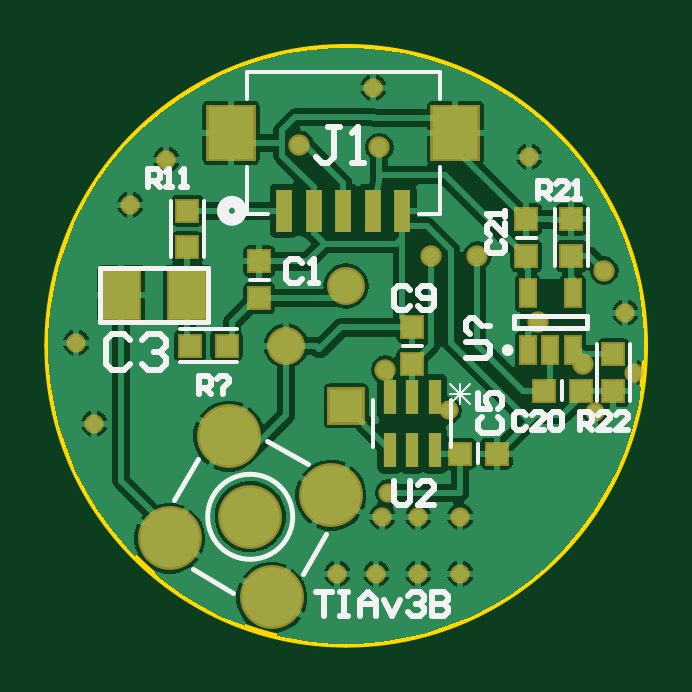
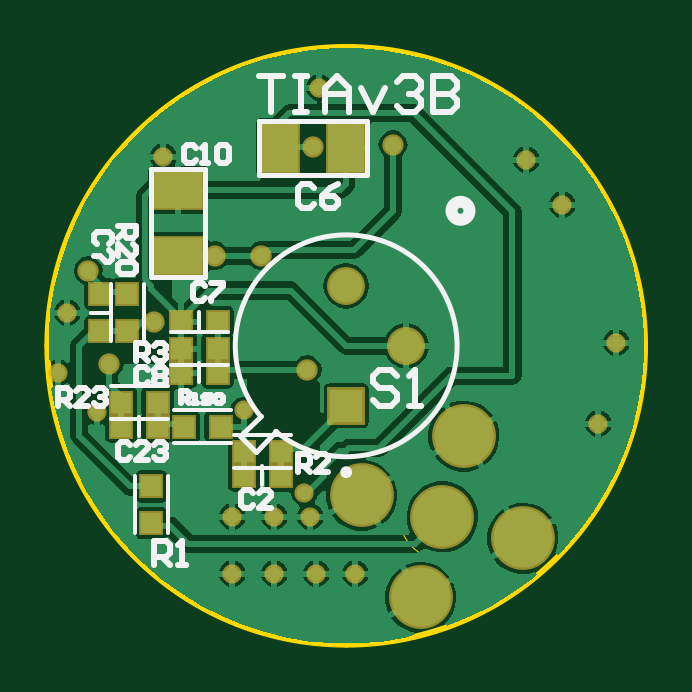
Circuit board: 7 layer files. Board 25.3 x 25.3 mm.
- bottom_copper: smd_tia_schematic.GBL (25965 bytes)
- bottom_silk: smd_tia_schematic.GBO (6245 bytes)
- bottom_mask: smd_tia_schematic.GBS (1668 bytes)
- outline: smd_tia_schematic.GM1 (480 bytes)
- top_copper: smd_tia_schematic.GTL (31617 bytes)
- top_silk: smd_tia_schematic.GTO (5786 bytes)
- top_mask: smd_tia_schematic.GTS (1989 bytes)

=== bottom_copper: smd_tia_schematic.GBL (25965 bytes, source omitted) ===
=== bottom_silk: smd_tia_schematic.GBO (6245 bytes, source omitted) ===
=== bottom_mask: smd_tia_schematic.GBS ===
G04 Layer_Color=16711935*
%FSLAX25Y25*%
%MOIN*%
G70*
G01*
G75*
%ADD30R,0.04147X0.04147*%
%ADD32R,0.04147X0.04147*%
%ADD34R,0.06800X0.08800*%
%ADD35C,0.10642*%
%ADD36R,0.06312X0.06312*%
%ADD37C,0.06312*%
%ADD38C,0.03556*%
%ADD39C,0.03202*%
%ADD40R,0.08800X0.06800*%
D30*
X37551Y-13500D02*
D03*
X31449D02*
D03*
X37551Y-9500D02*
D03*
X31449D02*
D03*
X17012Y-17641D02*
D03*
X10909D02*
D03*
X27551Y-4500D02*
D03*
X21449D02*
D03*
X27551Y4000D02*
D03*
X21449D02*
D03*
X27551Y-500D02*
D03*
X21449D02*
D03*
X10909Y-21641D02*
D03*
X17012D02*
D03*
X20949Y-13500D02*
D03*
X27051D02*
D03*
D32*
X36500Y8602D02*
D03*
Y2500D02*
D03*
X32500Y-29551D02*
D03*
Y-23449D02*
D03*
X41000Y8551D02*
D03*
Y2449D02*
D03*
D34*
X0Y33000D02*
D03*
X11000D02*
D03*
D35*
X-16000Y-28500D02*
D03*
X-29445Y-32103D02*
D03*
X-12397Y-41945D02*
D03*
X-2555Y-24897D02*
D03*
X-19603Y-15055D02*
D03*
D36*
X0Y-10000D02*
D03*
D37*
X-10000Y0D02*
D03*
X0Y10000D02*
D03*
D38*
X32000Y4000D02*
D03*
X39500Y-3000D02*
D03*
X-7800Y33500D02*
D03*
X43000Y12500D02*
D03*
X14200Y15000D02*
D03*
X21839D02*
D03*
X5500Y33100D02*
D03*
X6500Y-4000D02*
D03*
D39*
X17100Y-10760D02*
D03*
X46500Y5500D02*
D03*
X-1500Y-38000D02*
D03*
X6000Y-28500D02*
D03*
X12000D02*
D03*
X19000D02*
D03*
X5000Y-38000D02*
D03*
X12000D02*
D03*
X19000D02*
D03*
X4500Y43000D02*
D03*
X30500Y31500D02*
D03*
X-42000Y-13000D02*
D03*
X-45000Y500D02*
D03*
X-36000Y23500D02*
D03*
X-30000Y31000D02*
D03*
X7000Y-24500D02*
D03*
X48000Y-4500D02*
D03*
X41500Y-11000D02*
D03*
D40*
X28000Y26000D02*
D03*
Y15000D02*
D03*
M02*

=== outline: smd_tia_schematic.GM1 ===
G04 Layer_Color=16711935*
%FSLAX25Y25*%
%MOIN*%
G70*
G01*
G75*
%ADD17C,0.01000*%
%ADD41C,0.00098*%
D17*
X0Y49803D02*
G03*
X-49803Y0I0J-49803D01*
G01*
X49803D02*
G03*
X0Y49803I-49803J0D01*
G01*
Y-49803D02*
G03*
X49803Y0I0J49803D01*
G01*
X-49803D02*
G03*
X0Y-49803I49803J0D01*
G01*
D41*
X-15213Y-28500D02*
G03*
X-15213Y-28500I-787J0D01*
G01*
X-11866D02*
G03*
X-11866Y-28500I-4134J0D01*
G01*
X-8913D02*
G03*
X-8913Y-28500I-7087J0D01*
G01*
M02*

=== top_copper: smd_tia_schematic.GTL (31617 bytes, source omitted) ===
=== top_silk: smd_tia_schematic.GTO ===
G04 Layer_Color=65535*
%FSLAX25Y25*%
%MOIN*%
G70*
G01*
G75*
%ADD17C,0.01000*%
%ADD24C,0.00984*%
%ADD25C,0.02000*%
%ADD26C,0.00787*%
%ADD27C,0.00600*%
%ADD28C,0.00800*%
%ADD29C,0.00300*%
D17*
X8000Y-22501D02*
Y-25834D01*
X8666Y-26500D01*
X9999D01*
X10666Y-25834D01*
Y-22501D01*
X14664Y-26500D02*
X11999D01*
X14664Y-23834D01*
Y-23168D01*
X13998Y-22501D01*
X12665D01*
X11999Y-23168D01*
X-7334Y13832D02*
X-8001Y14499D01*
X-9334D01*
X-10000Y13832D01*
Y11167D01*
X-9334Y10500D01*
X-8001D01*
X-7334Y11167D01*
X-6001Y10500D02*
X-4668D01*
X-5335D01*
Y14499D01*
X-6001Y13832D01*
X-36001Y998D02*
X-37001Y1998D01*
X-39000D01*
X-40000Y998D01*
Y-3000D01*
X-39000Y-4000D01*
X-37001D01*
X-36001Y-3000D01*
X-34002Y998D02*
X-33002Y1998D01*
X-31003D01*
X-30003Y998D01*
Y-1D01*
X-31003Y-1001D01*
X-32003D01*
X-31003D01*
X-30003Y-2001D01*
Y-3000D01*
X-31003Y-4000D01*
X-33002D01*
X-34002Y-3000D01*
X22668Y-11834D02*
X22001Y-12501D01*
Y-13834D01*
X22668Y-14500D01*
X25333D01*
X26000Y-13834D01*
Y-12501D01*
X25333Y-11834D01*
X22001Y-7835D02*
Y-10501D01*
X24001D01*
X23334Y-9168D01*
Y-8502D01*
X24001Y-7835D01*
X25333D01*
X26000Y-8502D01*
Y-9835D01*
X25333Y-10501D01*
X-1001Y36498D02*
X-3001D01*
X-2001D01*
Y31500D01*
X-3001Y30500D01*
X-4000D01*
X-5000Y31500D01*
X998Y30500D02*
X2997D01*
X1998D01*
Y36498D01*
X998Y35498D01*
X10666Y9332D02*
X9999Y9999D01*
X8666D01*
X8000Y9332D01*
Y6667D01*
X8666Y6000D01*
X9999D01*
X10666Y6667D01*
X11999D02*
X12665Y6000D01*
X13998D01*
X14664Y6667D01*
Y9332D01*
X13998Y9999D01*
X12665D01*
X11999Y9332D01*
Y8666D01*
X12665Y7999D01*
X14664D01*
X20001Y-2000D02*
X23334D01*
X24000Y-1333D01*
Y-1D01*
X23334Y666D01*
X20001D01*
X20668Y1999D02*
X20001Y2665D01*
Y3998D01*
X20668Y4665D01*
X21334D01*
X22667Y3332D01*
X23334D02*
X24000D01*
X29999Y-11501D02*
X29500Y-11001D01*
X28500D01*
X28000Y-11501D01*
Y-13500D01*
X28500Y-14000D01*
X29500D01*
X29999Y-13500D01*
X32998Y-14000D02*
X30999D01*
X32998Y-12001D01*
Y-11501D01*
X32499Y-11001D01*
X31499D01*
X30999Y-11501D01*
X33998D02*
X34498Y-11001D01*
X35498D01*
X35997Y-11501D01*
Y-13500D01*
X35498Y-14000D01*
X34498D01*
X33998Y-13500D01*
Y-11501D01*
X24001Y17499D02*
X23501Y16999D01*
Y16000D01*
X24001Y15500D01*
X26000D01*
X26500Y16000D01*
Y16999D01*
X26000Y17499D01*
X26500Y20498D02*
Y18499D01*
X24501Y20498D01*
X24001D01*
X23501Y19999D01*
Y18999D01*
X24001Y18499D01*
X26500Y21498D02*
Y22498D01*
Y21998D01*
X23501D01*
X24001Y21498D01*
X32000Y24500D02*
Y27499D01*
X33500D01*
X33999Y26999D01*
Y26000D01*
X33500Y25500D01*
X32000D01*
X33000D02*
X33999Y24500D01*
X36998D02*
X34999D01*
X36998Y26499D01*
Y26999D01*
X36499Y27499D01*
X35499D01*
X34999Y26999D01*
X37998Y24500D02*
X38998D01*
X38498D01*
Y27499D01*
X37998Y26999D01*
X39000Y-14000D02*
Y-11001D01*
X40499D01*
X40999Y-11501D01*
Y-12501D01*
X40499Y-13000D01*
X39000D01*
X40000D02*
X40999Y-14000D01*
X43998D02*
X41999D01*
X43998Y-12001D01*
Y-11501D01*
X43499Y-11001D01*
X42499D01*
X41999Y-11501D01*
X46997Y-14000D02*
X44998D01*
X46997Y-12001D01*
Y-11501D01*
X46498Y-11001D01*
X45498D01*
X44998Y-11501D01*
X-33000Y26500D02*
Y29499D01*
X-31501D01*
X-31001Y28999D01*
Y27999D01*
X-31501Y27500D01*
X-33000D01*
X-32000D02*
X-31001Y26500D01*
X-30001D02*
X-29001D01*
X-29501D01*
Y29499D01*
X-30001Y28999D01*
X-27502Y26500D02*
X-26502D01*
X-27002D01*
Y29499D01*
X-27502Y28999D01*
X-24500Y-8000D02*
Y-5001D01*
X-23000D01*
X-22501Y-5501D01*
Y-6500D01*
X-23000Y-7000D01*
X-24500D01*
X-23500D02*
X-22501Y-8000D01*
X-21501Y-5501D02*
X-21001Y-5001D01*
X-20001D01*
X-19502Y-5501D01*
Y-6001D01*
X-20501Y-7000D01*
Y-7500D02*
Y-8000D01*
X-5000Y-41001D02*
X-2334D01*
X-3667D01*
Y-45000D01*
X-1001Y-41001D02*
X332D01*
X-335D01*
Y-45000D01*
X-1001D01*
X332D01*
X2331D02*
Y-42334D01*
X3664Y-41001D01*
X4997Y-42334D01*
Y-45000D01*
Y-43001D01*
X2331D01*
X6330Y-42334D02*
X7663Y-45000D01*
X8996Y-42334D01*
X10328Y-41668D02*
X10995Y-41001D01*
X12328D01*
X12994Y-41668D01*
Y-42334D01*
X12328Y-43001D01*
X11661D01*
X12328D01*
X12994Y-43667D01*
Y-44334D01*
X12328Y-45000D01*
X10995D01*
X10328Y-44334D01*
X14327Y-41001D02*
Y-45000D01*
X16326D01*
X16993Y-44334D01*
Y-43667D01*
X16326Y-43001D01*
X14327D01*
X16326D01*
X16993Y-42334D01*
Y-41668D01*
X16326Y-41001D01*
X14327D01*
D24*
X27406Y-724D02*
G03*
X27406Y-724I-492J0D01*
G01*
D25*
X-17550Y22500D02*
G03*
X-17550Y22500I-1500J0D01*
G01*
D26*
X-8913Y-28500D02*
G03*
X-8913Y-28500I-7087J0D01*
G01*
X27898Y3016D02*
Y4984D01*
X40102Y3016D02*
Y4984D01*
X27898Y3016D02*
X40102D01*
X27898Y4984D02*
X40102D01*
X-28709Y-25709D02*
X-24772Y-18890D01*
X-25610Y-37272D02*
X-18791Y-41209D01*
X-7228Y-38110D02*
X-3291Y-31291D01*
X-13209Y-15791D02*
X-6390Y-19728D01*
D27*
X36000Y-9075D02*
Y-5925D01*
X28425Y18000D02*
X31575D01*
X9425Y-0D02*
X12575D01*
X22000Y-19575D02*
Y-16425D01*
X4500Y-16950D02*
Y-9050D01*
X17500Y-16950D02*
Y-9050D01*
X-16550Y22000D02*
Y29840D01*
X15550Y41160D02*
Y45600D01*
X-16550D02*
X15550D01*
X-16550Y41160D02*
Y45600D01*
Y22000D02*
X-13052D01*
X15550D02*
Y29840D01*
X12053Y22000D02*
X15550D01*
X47256Y-9224D02*
Y224D01*
X41744Y-9224D02*
Y224D01*
X34744Y13276D02*
Y22724D01*
X40256Y13276D02*
Y22724D01*
X-16075Y11000D02*
X-12925D01*
X-27724Y2756D02*
X-18276D01*
X-27724Y-2756D02*
X-18276D01*
X-23744Y14724D02*
Y24173D01*
X-29256Y14724D02*
Y24173D01*
D28*
X-41000Y4000D02*
Y13000D01*
X-23000D01*
Y4000D02*
Y13000D01*
X-41000Y4000D02*
X-23000D01*
D29*
X20606Y-6350D02*
X17273Y-9682D01*
Y-6350D02*
X20606Y-9682D01*
X18939Y-6350D02*
Y-9682D01*
X17273Y-8016D02*
X20606D01*
M02*

=== top_mask: smd_tia_schematic.GTS ===
G04 Layer_Color=8388736*
%FSLAX25Y25*%
%MOIN*%
G70*
G01*
G75*
%ADD13R,0.02200X0.05800*%
%ADD14R,0.02800X0.07000*%
%ADD30R,0.04147X0.04147*%
%ADD31R,0.03162X0.05131*%
%ADD32R,0.04147X0.04147*%
%ADD33R,0.08300X0.09500*%
%ADD34R,0.06800X0.08800*%
%ADD35C,0.10642*%
%ADD36R,0.06312X0.06312*%
%ADD37C,0.06312*%
%ADD38C,0.03556*%
%ADD39C,0.03202*%
D13*
X14740Y-8600D02*
D03*
X11000D02*
D03*
X7260D02*
D03*
Y-17400D02*
D03*
X11000D02*
D03*
X14740D02*
D03*
D14*
X-10342Y22500D02*
D03*
X-5421D02*
D03*
X-500D02*
D03*
X4421D02*
D03*
X9343D02*
D03*
D30*
X32949Y-7500D02*
D03*
X39051D02*
D03*
X25051Y-18000D02*
D03*
X18949D02*
D03*
X-19949Y0D02*
D03*
X-26051D02*
D03*
D31*
X30260Y-724D02*
D03*
X34000D02*
D03*
X37740D02*
D03*
Y8724D02*
D03*
X30260D02*
D03*
D32*
X30000Y14949D02*
D03*
Y21051D02*
D03*
X11000Y3051D02*
D03*
Y-3051D02*
D03*
X44500Y-7551D02*
D03*
Y-1449D02*
D03*
X37500Y21051D02*
D03*
Y14949D02*
D03*
X-14500Y14051D02*
D03*
Y7949D02*
D03*
X-26500Y16398D02*
D03*
Y22500D02*
D03*
D33*
X18200Y35500D02*
D03*
X-19200D02*
D03*
D34*
X-37500Y8500D02*
D03*
X-26500D02*
D03*
D35*
X-16000Y-28500D02*
D03*
X-29445Y-32103D02*
D03*
X-12397Y-41945D02*
D03*
X-2555Y-24897D02*
D03*
X-19603Y-15055D02*
D03*
D36*
X0Y-10000D02*
D03*
D37*
X-10000Y0D02*
D03*
X0Y10000D02*
D03*
D38*
X32000Y4000D02*
D03*
X39500Y-3000D02*
D03*
X-7800Y33500D02*
D03*
X43000Y12500D02*
D03*
X14200Y15000D02*
D03*
X21839D02*
D03*
X5500Y33100D02*
D03*
X6500Y-4000D02*
D03*
D39*
X17100Y-10760D02*
D03*
X46500Y5500D02*
D03*
X-1500Y-38000D02*
D03*
X6000Y-28500D02*
D03*
X12000D02*
D03*
X19000D02*
D03*
X5000Y-38000D02*
D03*
X12000D02*
D03*
X19000D02*
D03*
X4500Y43000D02*
D03*
X30500Y31500D02*
D03*
X-42000Y-13000D02*
D03*
X-45000Y500D02*
D03*
X-36000Y23500D02*
D03*
X-30000Y31000D02*
D03*
X7000Y-24500D02*
D03*
X48000Y-4500D02*
D03*
X41500Y-11000D02*
D03*
M02*

